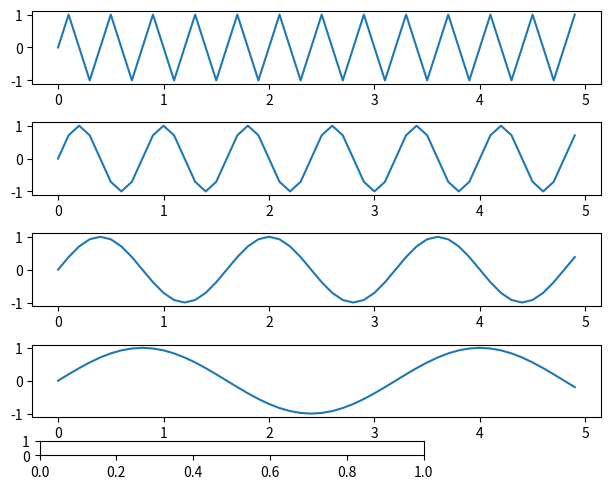

This figure's Python source: (Note: this script raises an exception after producing the figure.)
import numpy as np
import matplotlib.pyplot as plt
from matplotlib.widgets import Slider

fig, axes = plt.subplots(4, sharey = False) # create figure
plots = [ax.plot([])[0] for ax in axes]

fig.tight_layout()
fig.subplots_adjust(bottom=0.12)

t1 = np.arange(0.0, 5.0, 0.1)

def update(idx):

    a1 = np.sin(idx*np.pi *t1)
    a2 = np.sin((idx/2)*np.pi*t1)
    a3 = np.sin((idx/4)*np.pi*t1)
    a4 = np.sin((idx/8)*np.pi*t1)

    for plot, a in zip(plots, [a1,a2,a3,a4]):
        plot.set_data(t1, a)
        plot.axes.relim()
        plot.axes.autoscale()

    fig.canvas.draw_idle()

update(5)
slider = Slider(fig.add_axes([.1,.04,.6,.03]), "Label", 0,10,5)
slider.on_changed(update)
plt.show()